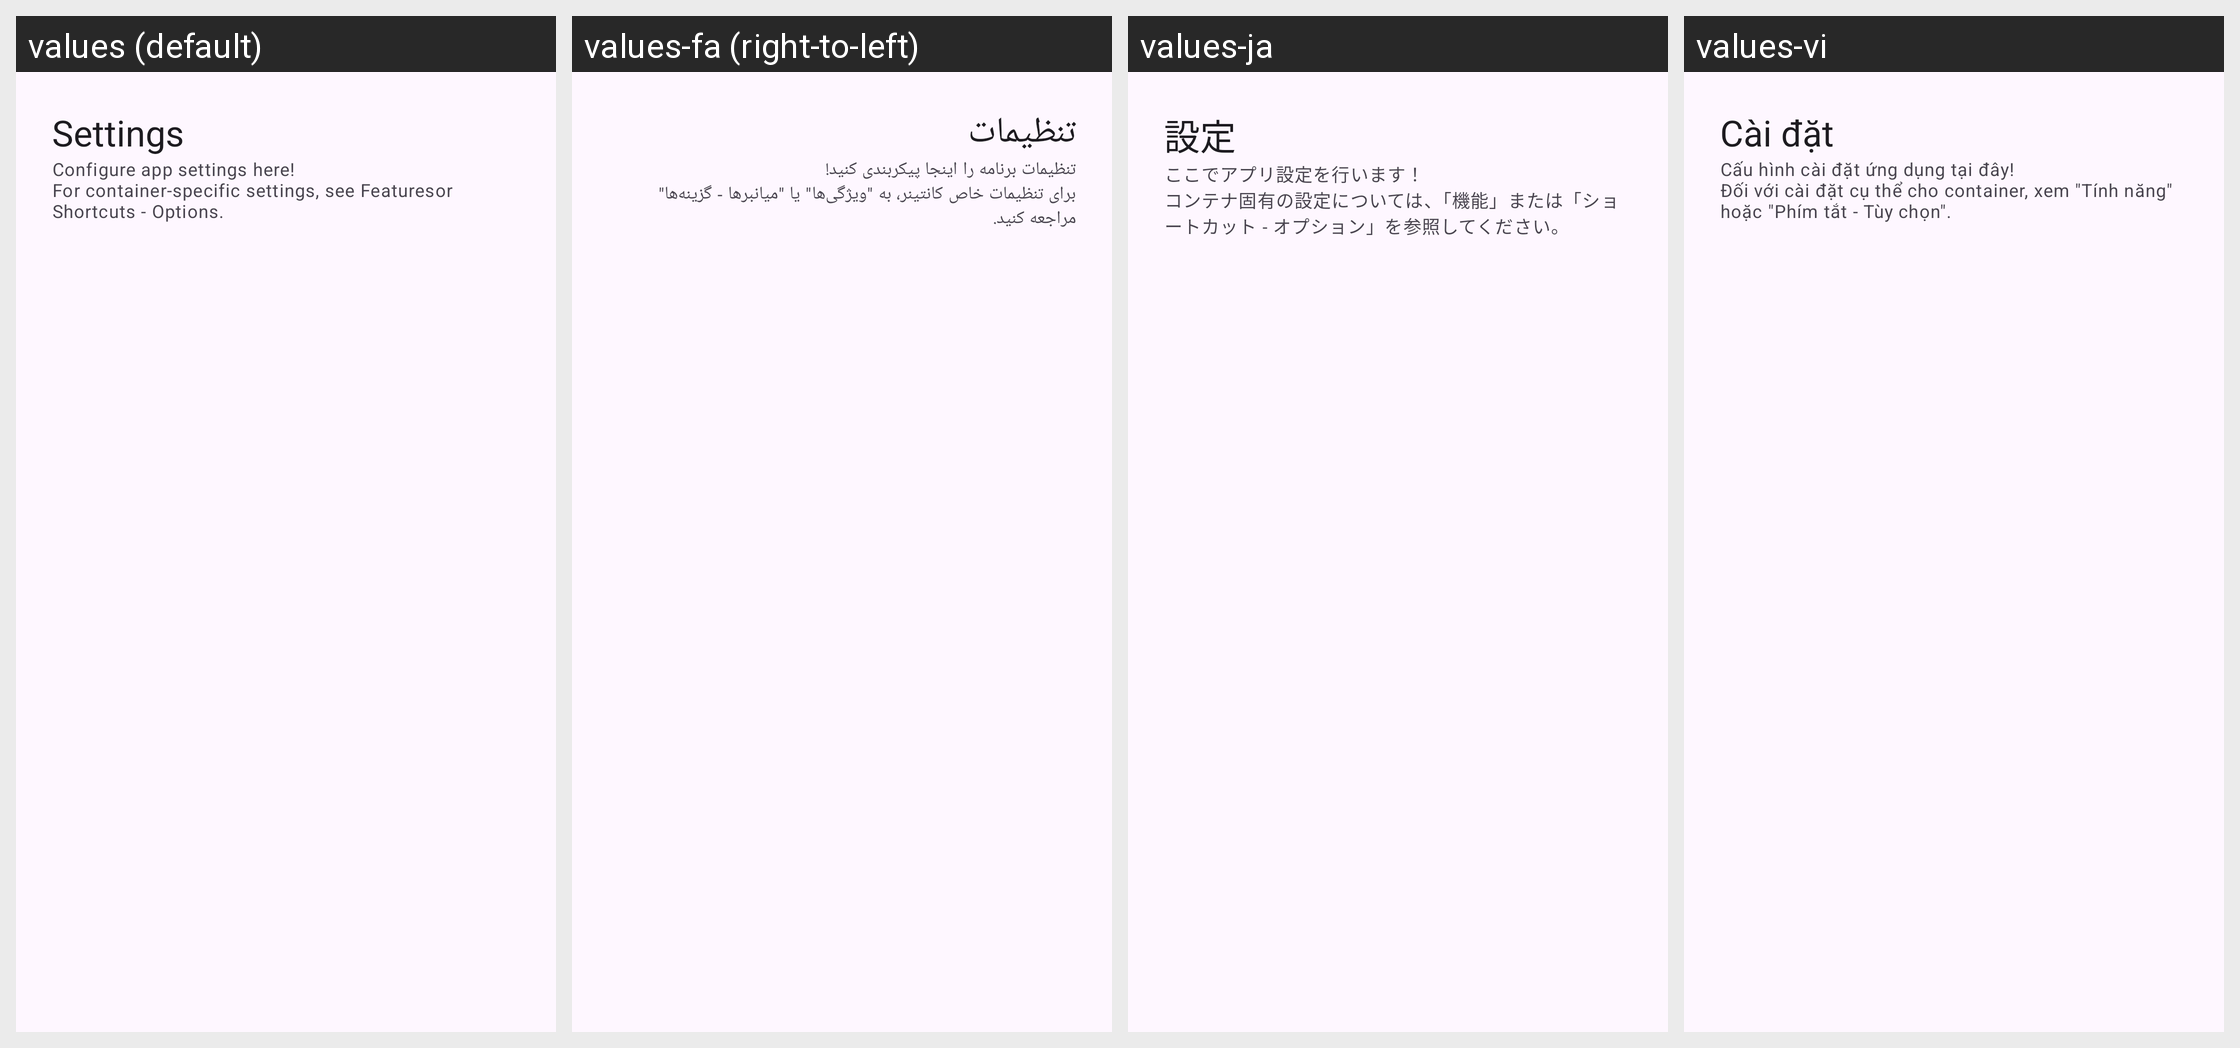

For this localized Android screen grid, give each drawn string resource with its value in every locale shown.
Android screen res/layout/tc4_fragment_settings.xml rendered under 4 locales, left to right: values (default), values-fa (right-to-left), values-ja, values-vi. Device: Nexus 5 (rendered at 1080×1920; each locale shown at half size, 540×960, under a caption strip naming it); theme Theme.TinyContainer.
Other locales in the repository, not shown: values-ar, values-bn, values-ckb, values-cs, values-de, values-fr, values-gl, values-hi, values-id, values-it, values-ko, values-lv, values-ms, values-nb-rNO, values-nl, values-pl, values-pt, values-pt-rBR, values-ru, values-sr, values-sv, values-sw, values-ta, values-th, values-tr, values-uk, values-zh-rCN, values-zh-rTW.
Strings drawn on this screen, with the default value and each locale's value (text and hints the layout hard-codes, and strings that could not be matched under every locale, appear in the picture but are not listed):

tc4_settings_title
  values: Settings
  values-fa: تنظیمات
  values-ja: 設定
  values-vi: Cài đặt

tc4_settings_description
  values: Configure app settings here!
      For container-specific settings, see Featuresor Shortcuts - Options.
  values-fa: تنظیمات برنامه را اینجا پیکربندی کنید!
      برای تنظیمات خاص کانتینر، به "ویژگی‌ها" یا "میانبرها - گزینه‌ها" مراجعه کنید.
  values-ja: ここでアプリ設定を行います！
      コンテナ固有の設定については、「機能」または「ショートカット - オプション」を参照してください。
  values-vi: Cấu hình cài đặt ứng dụng tại đây!
      Đối với cài đặt cụ thể cho container, xem "Tính năng" hoặc "Phím tắt - Tùy chọn".
